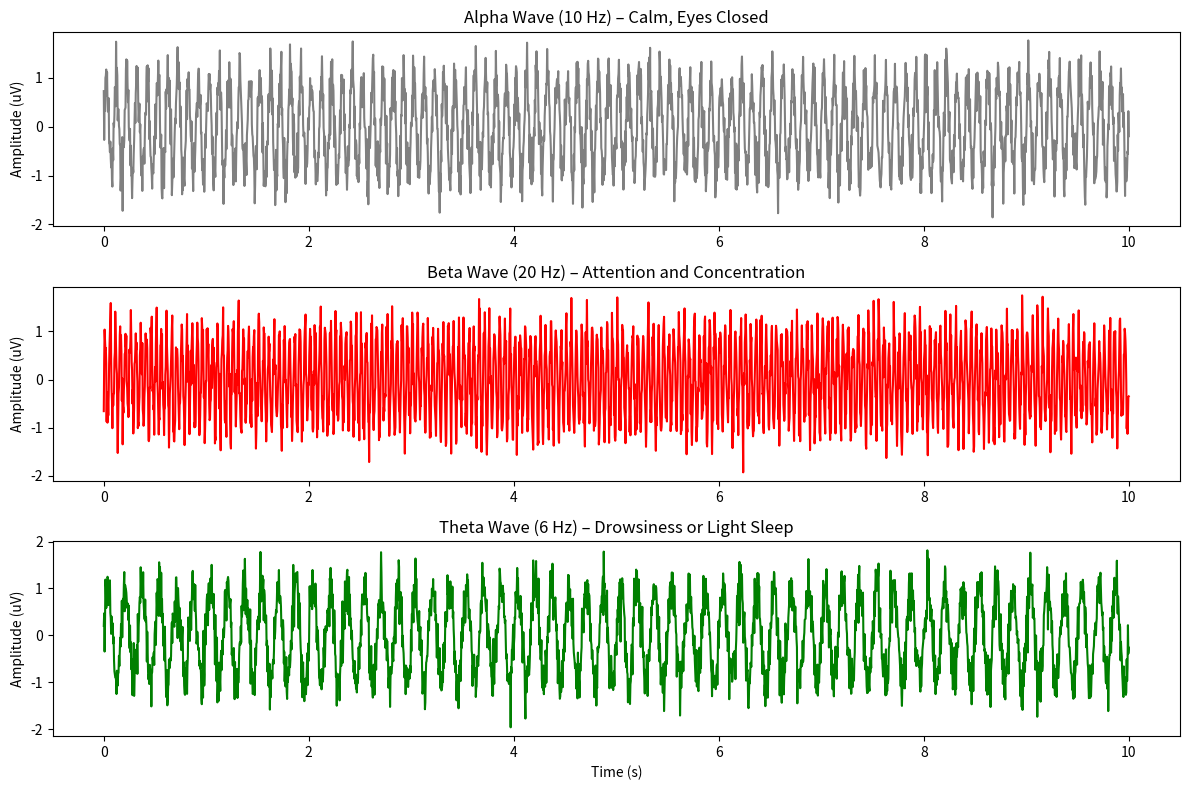

Python code for this plot:
"""
EEG Signal Simulation Script

This script simulates synthetic EEG signals representing three common brainwave types:
Alpha (10 Hz), Beta (20 Hz), and Theta (6 Hz). It adds Gaussian noise to simulate the
natural variability of EEG data. The focus is on highlighting the Beta wave, which is
typically associated with attention and active concentration in neurofeedback applications.
"""

import numpy as np
import matplotlib.pyplot as plt

# EEG simulation function
def simulate_eeg_waves(sim_time, sampling_rate=250):
    """
    Simulates alpha, beta, and theta EEG waves with added Gaussian noise.

    Parameters:
        sim_time (float): Duration of the signal in seconds.
        sampling_rate (int): Number of samples per second.

    Returns:
        t (np.ndarray): Time vector.
        alpha (np.ndarray): Alpha wave signal (10 Hz).
        beta (np.ndarray): Beta wave signal (20 Hz) — related to concentration.
        theta (np.ndarray): Theta wave signal (6 Hz).
    """
    t = np.linspace(0, sim_time, int(sim_time * sampling_rate))

    # Simulated EEG signals with added Gaussian noise
    alpha = np.sin(2 * np.pi * 10 * t) + np.random.normal(0, 0.3, len(t))   # Relaxation
    beta = np.sin(2 * np.pi * 20 * t) + np.random.normal(0, 0.3, len(t))    # Attention
    theta = np.sin(2 * np.pi * 6 * t) + np.random.normal(0, 0.3, len(t))    # Drowsiness

    return t, alpha, beta, theta

# Run the simulation for 10 seconds (or any desired duration)
duration = 10
t, alpha, beta, theta = simulate_eeg_waves(duration)

# Plotting EEG waves
plt.figure(figsize=(12, 8))

# Alpha wave
plt.subplot(3, 1, 1)
plt.plot(t, alpha, label='Alpha Wave (10 Hz)', color='gray')
plt.title('Alpha Wave (10 Hz) – Calm, Eyes Closed')
plt.ylabel('Amplitude (uV)')

# Beta wave (highlighted for focus)
plt.subplot(3, 1, 2)
plt.plot(t, beta, label='Beta Wave (20 Hz)', color='red')
plt.title('Beta Wave (20 Hz) – Attention and Concentration')  # <- Emphasis here
plt.ylabel('Amplitude (uV)')

# Theta wave
plt.subplot(3, 1, 3)
plt.plot(t, theta, label='Theta Wave (6 Hz)', color='green')
plt.title('Theta Wave (6 Hz) – Drowsiness or Light Sleep')
plt.xlabel('Time (s)')
plt.ylabel('Amplitude (uV)')

plt.tight_layout()
plt.show()
